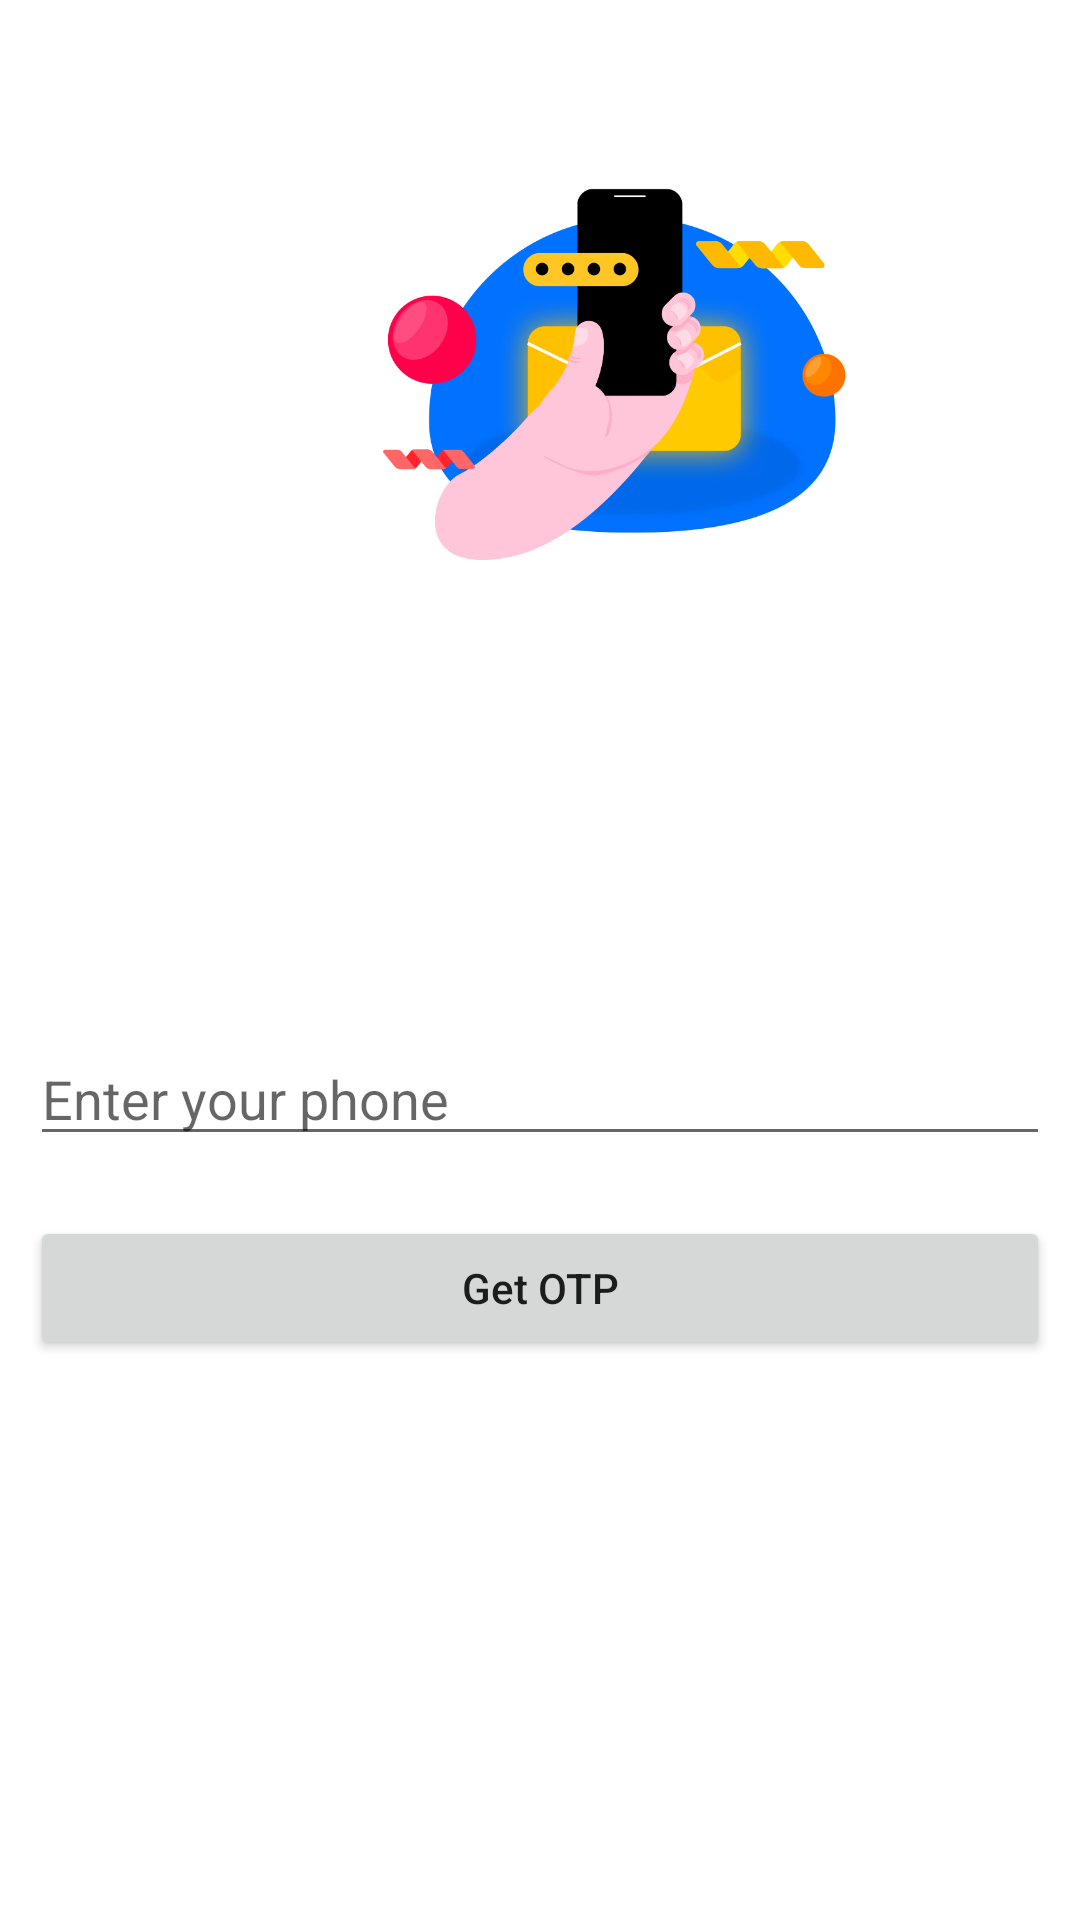

Here is an Android app screen rendered from its layout file. Give the layout XML and the strings, colors and styles it references.
<!-- AndroidManifest.xml: application theme Theme.FirebaseTest -->
<!-- res/layout/activity_verification.xml -->
<?xml version="1.0" encoding="utf-8"?>
<androidx.constraintlayout.widget.ConstraintLayout xmlns:android="http://schemas.android.com/apk/res/android"
    xmlns:app="http://schemas.android.com/apk/res-auto"
    xmlns:tools="http://schemas.android.com/tools"
    android:layout_width="match_parent"
    android:layout_height="match_parent"
    tools:context=".VerificationActivity">

    <ImageView
        android:id="@+id/OtpImg"
        android:layout_width="250dp"
        android:layout_height="250dp"
        android:layout_marginStart="80dp"
        android:src="@drawable/otp"
        app:layout_constraintStart_toStartOf="parent"
        app:layout_constraintTop_toTopOf="parent" />

    <RelativeLayout
        android:id="@+id/relativeLayoutGetOTP"
        android:layout_width="match_parent"
        android:layout_height="wrap_content"
        android:layout_marginTop="84dp"
        app:layout_constraintEnd_toEndOf="parent"
        app:layout_constraintHorizontal_bias="0.0"
        app:layout_constraintStart_toStartOf="parent"
        app:layout_constraintTop_toBottomOf="@+id/OtpImg">

        <EditText
            android:id="@+id/idEdtPhoneNumber"
            android:layout_width="match_parent"
            android:layout_height="wrap_content"
            android:layout_centerHorizontal="true"
            android:layout_marginStart="10dp"
            android:layout_marginTop="10dp"
            android:layout_marginEnd="10dp"
            android:layout_marginBottom="10dp"
            android:hint="Enter your phone"
            android:importantForAutofill="no"
            android:inputType="phone" />

        
        <Button
            android:id="@+id/idBtnGetOtp"
            android:layout_width="match_parent"
            android:layout_height="wrap_content"
            android:layout_below="@id/idEdtPhoneNumber"
            android:layout_marginStart="10dp"
            android:layout_marginTop="10dp"
            android:layout_marginEnd="10dp"
            android:layout_marginBottom="10dp"
            android:text="Get OTP"
            android:textAllCaps="false" />
    </RelativeLayout>

    <RelativeLayout
        android:visibility="gone"
        android:id="@+id/relativeLayoutVerifyOTP"
        android:layout_width="match_parent"
        android:layout_height="wrap_content"
        android:layout_alignParentTop="true"
        app:layout_constraintBottom_toBottomOf="parent"
        app:layout_constraintTop_toBottomOf="@+id/OtpImg">

        
        <EditText
            android:id="@+id/idEdtOtp"
            android:layout_width="match_parent"
            android:layout_height="wrap_content"
            android:layout_marginStart="10dp"
            android:layout_marginTop="10dp"
            android:layout_marginEnd="10dp"
            android:layout_marginBottom="10dp"
            android:hint="Enter OTP"
            android:importantForAutofill="no"
            android:inputType="phone" />

        
        <Button
            android:id="@+id/idBtnVerify"
            android:layout_width="match_parent"
            android:layout_height="wrap_content"
            android:layout_below="@id/idEdtOtp"
            android:layout_margin="10dp"
            android:text="Verify OTP"
            android:textAllCaps="false" />

        <TextView
            android:id="@+id/resendtx"
            android:layout_width="match_parent"
            android:layout_height="wrap_content"
            android:layout_below="@id/idBtnVerify"
            android:text="Resend OTP" />
    </RelativeLayout>



</androidx.constraintlayout.widget.ConstraintLayout>
<!-- resources referenced by this layout -->
<resources>
  <!-- drawable otp: jpg bitmap (drawable, 187668 bytes) -->
  <style name="Theme.FirebaseTest" parent="Theme.MaterialComponents.DayNight.DarkActionBar">
          
          <item name="colorPrimary">@color/purple_500</item>
          <item name="colorPrimaryVariant">@color/purple_700</item>
          <item name="colorOnPrimary">@color/white</item>
          
          <item name="colorSecondary">@color/teal_200</item>
          <item name="colorSecondaryVariant">@color/teal_700</item>
          <item name="colorOnSecondary">@color/black</item>
          
          <item name="android:statusBarColor" tools:targetApi="l">?attr/colorPrimaryVariant</item>
          
      </style>
  <!-- not gathered from this repository: default colours our renderer supplied (Android Studio template values) -->
  <color name="purple_500">#FF6200EE</color>
  <color name="purple_700">#FF3700B3</color>
  <color name="teal_200">#FF03DAC5</color>
  <color name="teal_700">#FF018786</color>
  <color name="black">#FF000000</color>
  <color name="white">#FFFFFFFF</color>
</resources>
